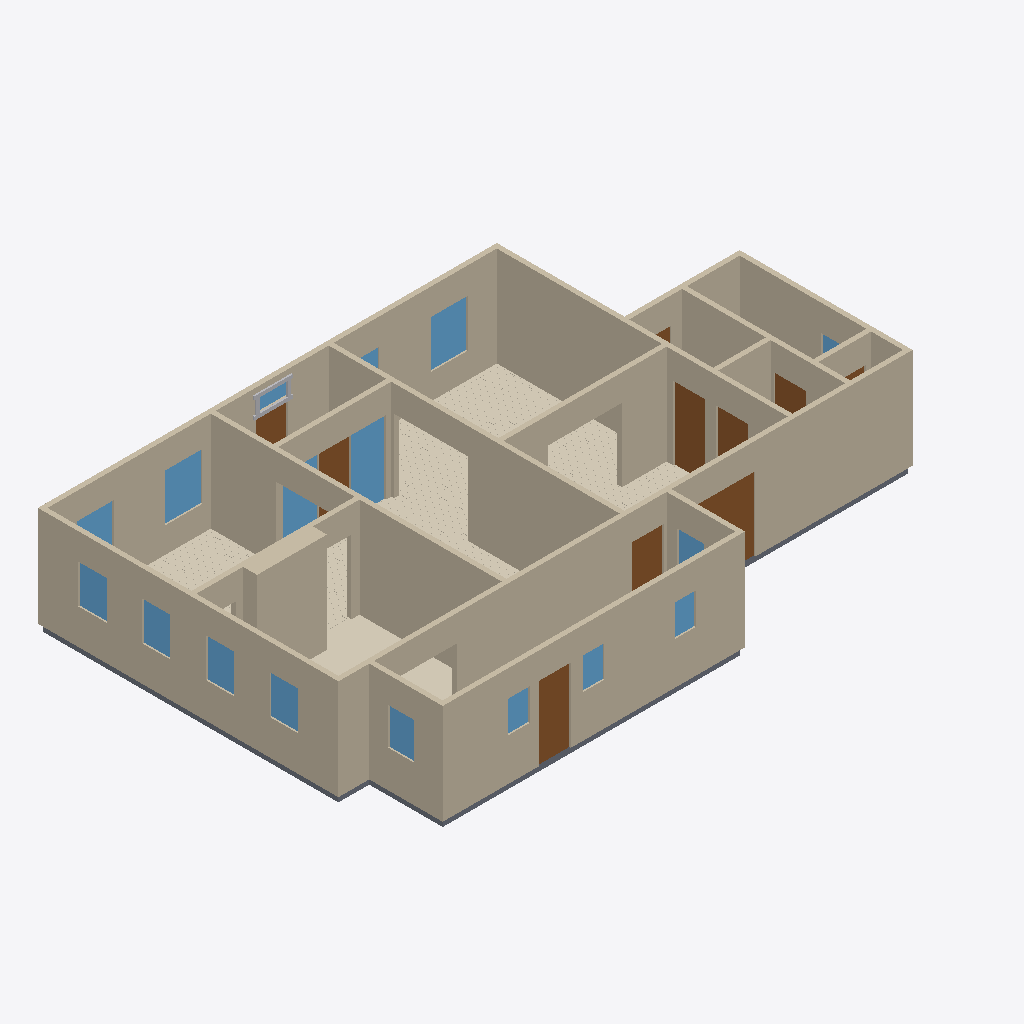
Isometric view of an IFC building model (IFC-SPF (STEP), schema IFC4, length unit metre), seen from the south-west, elements coloured by IFC class: 18 walls (beige), 17 windows (light blue), 10 doors (brown), 6 slabs (grey), 5 coverings (cream), 4 other elements (light grey).
Extent 16.6 m × 10.8 m × 3.1 m (x, y, z). Elements (83): 18 IfcWall, 17 IfcWindow, 16 IfcBuildingElementProxy, 11 IfcCovering, 11 IfcSlab, 10 IfcDoor.

HEADER;
FILE_DESCRIPTION(('ViewDefinition[DesignTransferView]'),'2;1');
FILE_NAME('/dev/null','2026-09-12T20:14:29+00:00',(''),(''),'IfcOpenShell 0.8.5','IfcOpenShell 0.8.5','Nobody');
FILE_SCHEMA(('IFC4'));
ENDSEC;
DATA;
#1=IFCPROJECT('09_M1eRn9329qs88OfpnMX',$,'Eureka Residence',$,$,$,$,(#10),#5);
#12=IFCSITE('2qG15_uhLBCPlzHnjSI__E',$,'Site',$,$,$,$,$,$,$,$,$,$,$);
#13=IFCBUILDING('1op0sGG1T58vHcvu0pAEyT',$,'Eureka House',$,$,$,$,$,$,$,$,$);
#14=IFCBUILDINGSTOREY('1DmfLQDCXChx9BLPKApzef',$,'Ground Floor',$,$,$,$,$,$,$);
#18=IFCWALL('3egZIupCjCfBsD8DylTwdu',$,'Wall',$,$,#38,#27,$,$);
#239=IFCWALL('3bhOO0ykb6ggiFE4iswzF4',$,'Wall',$,$,#258,#248,$,$);
#179=IFCWALL('0SJlCdxanEouoy0ZZ78zlm',$,'Wall',$,$,#198,#188,$,$);
#79=IFCWALL('102gAl3lf5deAGbgJhJXwH',$,'Wall',$,$,#98,#88,$,$);
#259=IFCWALL('1n_PWkR0f6ph519RfU_lF1',$,'Wall',$,$,#278,#268,$,$);
#219=IFCWALL('2Sx5n7RDrCKQo2ZBmbe1Bq',$,'Wall',$,$,#238,#228,$,$);
#199=IFCWALL('1JF2dIHXD6XgVpHs2vczoK',$,'Wall',$,$,#218,#208,$,$);
#2115=IFCCOVERING('3fnRaS10v86vTxJKgNBSkz',$,'Sitting Room - Hardwood Flooring',$,$,#2127,#2117,$,.FLOORING.);
#39=IFCWALL('3wQoqMVwXCZxLd9TgBxN1_',$,'Wall',$,$,#58,#48,$,$);
#319=IFCWALL('29IfTd9W949Bg6CV4Di9Ku',$,'Wall',$,$,#338,#328,$,$);
#1301=IFCWALL('10Tclri8D5RPlH_Ezbj7CF',$,'Kitchen Cabinet Bump-out',$,$,#1324,#1314,$,$);
#299=IFCWALL('05NXnx3u5AAguMdsjS0ip5',$,'Wall',$,$,#318,#308,$,$);
#279=IFCWALL('1Q87AKxD5AdPDcmJOlonpr',$,'Wall',$,$,#298,#288,$,$);
#59=IFCWALL('0RcbcGsf14NOHAdTn4jnvQ',$,'Wall',$,$,#78,#68,$,$);
#99=IFCWALL('2u_kdfZXb8fw5z9UieWc6N',$,'Wall',$,$,#118,#108,$,$);
#1277=IFCCOVERING('2b_1Q4Own4UOKpJo_dd0Qy',$,'Kitchen - Tile Flooring',$,$,#1300,#1290,$,.FLOORING.);
#139=IFCWALL('3D8KxOFOL3_RXsUYHSKI$B',$,'Wall',$,$,#158,#148,$,$);
#2940=IFCCOVERING('3sOqw1PfH40wUH87tj$FIu',$,'Dining Room - Hardwood Flooring',$,$,#2952,#2942,$,.FLOORING.);
#3853=IFCCOVERING('0UIGrzglX5IhRsYeDbnMwR',$,'Foyer - Hardwood Flooring',$,$,#3865,#3855,$,.FLOORING.);
#339=IFCWALL('0PFfAv7kr4oPqnRWuq1aSN',$,'Wall',$,$,#358,#348,$,$);
#4956=IFCDOOR('1TxankM9fAAh8EO7fYmIkO',$,'Back Door',$,$,#4976,#4965,$,2.1336,0.9144000000000001,$,$,$);
#4099=IFCWINDOW('1OzA5d2NP7ugYTygGEnwOg',$,'Sidelight - Foyer E',$,$,#4120,#4109,$,2.1336,1.0040112,$,$,$);
#159=IFCWALL('1hJXivEObBOAga9is9Fwcj',$,'Wall',$,$,#178,#168,$,$);
#4708=IFCDOOR('3tiyLXnev7aeBxWXqWE_z8',$,'Family -) Ext Vestibule',$,$,#4728,#4717,$,2.1336,0.9144000000000001,$,$,$);
#526=IFCDOOR('0LdBmXLpT7luPDBpSCECTA',$,'Family -) Patio',$,$,#546,#535,$,2.1336,2.033016,$,$,$);
#4895=IFCSLAB('0lw6wHK$j5KfD_vO1WcwM$',$,'Slab - Scullery',$,$,#4914,#4904,$,.FLOOR.);
#2275=IFCWINDOW('3W_Kushyv9Kf2hkJOfdJ$4',$,'Window - Dining N1',$,$,#2296,#2285,$,1.3716,1.0668,$,$,$);
#1386=IFCWINDOW('3kxz2Ad7rBNegvApBQ1EBm',$,'Window - Sitting N1',$,$,#1407,#1396,$,1.3716,1.0668,$,$,$);
#119=IFCWALL('2Kud2UEQL3XP0EpH8KDWBW',$,'Wall',$,$,#138,#128,$,$);
#1051=IFCCOVERING('1ATYZLoE18$gomw01Byz2v',$,'Family Room - Hardwood Flooring',$,$,#1063,#1053,$,.FLOORING.);
#463=IFCDOOR('0kJj7yNPD9BBFRA6qAcgDs',$,'Family -) Scullery',$,$,#483,#472,$,2.1336,0.9144000000000001,$,$,$);
#4271=IFCWINDOW('1UeOzekXPDRBAOsUqKMLu2',$,'Sidelight - Foyer W',$,$,#4292,#4281,$,2.1336,1.0040112,$,$,$);
#1209=IFCWINDOW('1hjuWaxRf7HvtchWcJADql',$,'Window - Kitchen W1',$,$,#1233,#1222,$,1.1186159999999998,0.812801016,$,$,$);
#2232=IFCWINDOW('2DpwOBZO92cxTWaCg_c3Wy',$,'Window - Dining W2',$,$,#2253,#2242,$,1.1186159999999998,0.812801016,$,$,$);
#1255=IFCWINDOW('0Yltz7$xTBoOGkHkmuTSZ0',$,'Window - Kitchen W2',$,$,#1276,#1265,$,1.1186159999999998,0.812801016,$,$,$);
#2189=IFCWINDOW('29Qx_xGZ1DRQJiH3iqGcDZ',$,'Window - Dining W1',$,$,#2210,#2199,$,1.1186159999999998,0.812801016,$,$,$);
#3056=IFCDOOR('0G8vGWpOjBJOIj_uoqMwx3',$,'Foyer -) Vestibule',$,$,#3076,#3065,$,2.1336,0.9144000000000001,$,$,$);
#5127=IFCWINDOW('3GzDAPBmz64waMMM7sy7AC',$,'Window - Scullery E',$,$,#5148,#5137,$,1.0668,0.762,$,$,$);
#421=IFCDOOR('3iUkLufHTDn9P$UL6E0yd2',$,'Family -) Ext Laundry',$,$,#441,#430,$,2.1336,0.9144000000000001,$,$,$);
#1064=IFCSLAB('0uTiOQeEL409ve9loAeJB$',$,'Slab - Kitchen',$,$,#1083,#1073,$,.FLOOR.);
#3927=IFCDOOR('1OjWTXeRD2DvDGqFzWz9hf',$,'Front Door',$,$,#3947,#3936,$,2.1336,0.9144000000000001,$,$,$);
#4853=IFCDOOR('3v124xqtDCAOtS0yTgyY_W',$,'Laundry -) Bath',$,$,#4873,#4862,$,2.1336,0.9144000000000001,$,$,$);
#2318=IFCWINDOW('3kDqpl7CD0nADgmorVnz96',$,'Window - Dining N2',$,$,#2339,#2328,$,1.3716,1.0668,$,$,$);
#2128=IFCSLAB('0uUl5tdaT7ugMvJ2qmmg6g',$,'Slab - Dining Room',$,$,#2147,#2137,$,.FLOOR.);
#5041=IFCWINDOW('1cYtFclHjElhoaC5JOVRBs',$,'Window - Scullery S2',$,$,#5062,#5051,$,0.9143999999999999,0.6096,$,$,$);
#5084=IFCWINDOW('1xsoHt6mf5XvWMUZczD3UJ',$,'Window - Scullery S3',$,$,#5105,#5094,$,0.9143999999999999,0.6096,$,$,$);
#4998=IFCWINDOW('1cLcWG9JL3UxtSplN0lfag',$,'Window - Scullery S1',$,$,#5019,#5008,$,0.9143999999999999,0.6096,$,$,$);
#5170=IFCWINDOW('2uU5QLvKj7gP0Qf4ObVg3Q',$,'Window - Scullery E2',$,$,#5191,#5180,$,1.0668,0.762,$,$,$);
#3969=IFCWINDOW('35lIiCuPfF9x9B4ilvYa$L',$,'Transom - Front Door',$,$,#3990,#3979,$,0.40843200000000035,0.9144000000000001,$,$,$);
#4792=IFCSLAB('1DciLFpvz0EgSjwdYYmZBI',$,'Slab - Ext Laundry',$,$,#4811,#4801,$,.FLOOR.);
#4544=IFCSLAB('3VQTTvdNLBQgWoypL8pyzz',$,'Slab - WC',$,$,#4563,#4553,$,.FLOOR.);
#359=IFCSLAB('3HLTfU0qD0PPIljarIDN26',$,'Slab - Family Room',$,$,#378,#368,$,.FLOOR.);
#4015=IFCBUILDINGELEMENTPROXY('0u5XunMhD1tOGSP4YjRM$4',$,'Transom - Front Door rail',$,$,#4035,#4025,$,$);
#3991=IFCBUILDINGELEMENTPROXY('3yeedzM$P4J8ae7dx9cvyb',$,'Transom - Front Door bar',$,$,#4014,#4004,$,$);
#1429=IFCWINDOW('3T_rBx4ObD4P1_N9mzT1zO',$,'Window - Sitting N2',$,$,#1450,#1439,$,1.3716,1.0668,$,$,$);
#4501=IFCWINDOW('0jCO5ide9AKAiVC0EWcKbc',$,'Window - Bath',$,$,#4522,#4511,$,1.2191999999999998,0.9144000000000001,$,$,$);
#4750=IFCDOOR('341gfhKvr0cuB$Mnetm6QQ',$,'Ext Vestibule -) Outside',$,$,#4770,#4759,$,2.1336,0.9144000000000001,$,$,$);
#4605=IFCDOOR('3Kj9tcLNzB9Ago2jwahBMR',$,'Bath -) WC',$,$,#4625,#4614,$,2.1336,0.710184,$,$,$);
#4057=IFCBUILDINGELEMENTPROXY('0eUaobIfj84eG0L2wwmoOU',$,'Transom - Front Door stile W',$,$,#4077,#4067,$,$);
#4036=IFCBUILDINGELEMENTPROXY('36fNKSH1L9J9v3jhPEL7t8',$,'Transom - Front Door stile E',$,$,#4056,#4046,$,$);
ENDSEC;
